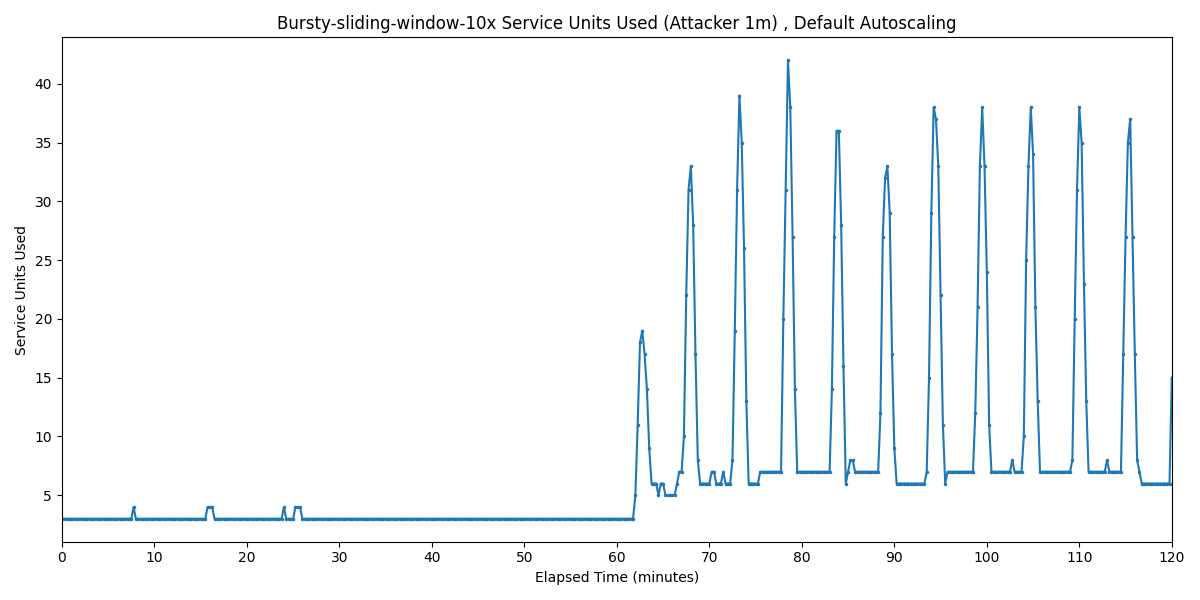

The table this chart was drawn from, first rows:
Timestamp, Service Units Used
2025-04-02 00:45:50.891, 3
2025-04-02 00:46:05.891, 3
2025-04-02 00:46:20.891, 3
2025-04-02 00:46:35.891, 3
2025-04-02 00:46:50.891, 3
2025-04-02 00:47:05.891, 3
2025-04-02 00:47:20.891, 3
2025-04-02 00:47:35.891, 3
2025-04-02 00:47:50.891, 3
2025-04-02 00:48:05.891, 3
2025-04-02 00:48:20.891, 3
2025-04-02 00:48:35.891, 3
2025-04-02 00:48:50.891, 3
2025-04-02 00:49:05.891, 3
2025-04-02 00:49:20.891, 3
2025-04-02 00:49:35.891, 3
2025-04-02 00:49:50.891, 3
2025-04-02 00:50:05.891, 3
2025-04-02 00:50:20.891, 3
2025-04-02 00:50:35.891, 3
2025-04-02 00:50:50.891, 3
2025-04-02 00:51:05.891, 3
2025-04-02 00:51:20.891, 3
2025-04-02 00:51:35.891, 3
2025-04-02 00:51:50.891, 3
2025-04-02 00:52:05.891, 3
2025-04-02 00:52:20.891, 3
2025-04-02 00:52:35.891, 3
2025-04-02 00:52:50.891, 3
2025-04-02 00:53:05.891, 3
2025-04-02 00:53:20.891, 3
2025-04-02 00:53:35.891, 4
2025-04-02 00:53:50.891, 3
2025-04-02 00:54:05.891, 3
2025-04-02 00:54:20.891, 3
2025-04-02 00:54:35.891, 3
2025-04-02 00:54:50.891, 3
2025-04-02 00:55:05.891, 3
2025-04-02 00:55:20.891, 3
2025-04-02 00:55:35.891, 3
2025-04-02 00:55:50.891, 3
2025-04-02 00:56:05.891, 3
2025-04-02 00:56:20.891, 3
2025-04-02 00:56:35.891, 3
2025-04-02 00:56:50.891, 3
2025-04-02 00:57:05.891, 3
2025-04-02 00:57:20.891, 3
2025-04-02 00:57:35.891, 3
2025-04-02 00:57:50.891, 3
2025-04-02 00:58:05.891, 3
2025-04-02 00:58:20.891, 3
2025-04-02 00:58:35.891, 3
2025-04-02 00:58:50.891, 3
2025-04-02 00:59:05.891, 3
2025-04-02 00:59:20.891, 3
2025-04-02 00:59:35.891, 3
2025-04-02 00:59:50.891, 3
2025-04-02 01:00:05.891, 3
2025-04-02 01:00:20.891, 3
2025-04-02 01:00:35.891, 3
... 421 more rows
